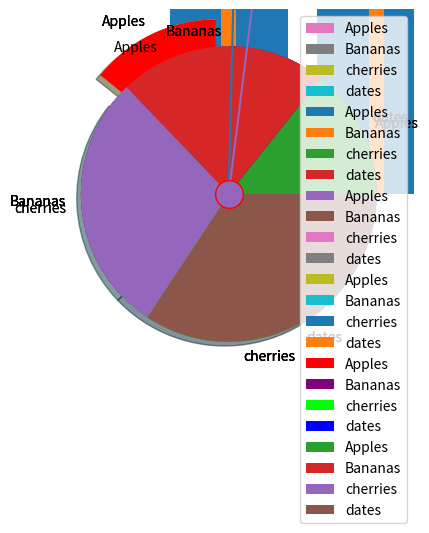

Python code for this plot:
# -*- coding: utf-8 -*-
"""Untitled6.ipynb

Automatically generated by Colab.

Original file is located at
    https://colab.research.google.com/<link-removed>
"""

import matplotlib.pyplot as plt
import numpy as np

x=np.array([0,6])
y=np.array([0,250])

plt.plot(x,y)
plt.show()

import matplotlib.pyplot as plt
import numpy as np


x= np.array([1,2,6,8])
y= np.array([3,8,1,10])

plt.plot(x,y)
plt.show()

import matplotlib.pyplot as plt
import numpy as np


x= np.array([1,2,6,8,10,12,14,16,18,21,23])
y= np.array([3,8,1,10,3,5,1,14,12,19,2])

plt.plot(x,y)
plt.show()

import matplotlib.pyplot as plt
import numpy as np


y= np.array([3,8,1,10])

plt.plot(y, marker='o',ms=20),
plt.show()

import matplotlib.pyplot as plt
import numpy as np



y=np.array([0,8,1,10,5])


plt.plot(y,marker='o',ms=20,mec='r')
plt.show()

import matplotlib.pyplot as plt
import numpy as np


x1= np.array([0,1,2,3])
y1= np.array([3,8,1,10])
x2= np.array([0,1,2,3])
y2= np.array([6,7,2,11])
plt.plot(x1,y1,x2,y2)
plt.show()

import matplotlib.pyplot as plt
import numpy as np


x= np.array([0,1,2,3])
y= np.array([3,8,1,10])

plt.plot(x,y)
plt.show()

import matplotlib.pyplot as plt
import numpy as np


x= np.array([0,1,2,3,4,5])
y= np.array([0,2,8,1,14,7])
plt.scatter(x,y,color='red')

x= np.array([12,16,18,26,28,30])
y= np.array([5,6,3,7,17,19])
plt.scatter(x,y,color='blue')

plt.show()

import matplotlib.pyplot as plt
import numpy as np


x= np.array([1,4,6,9,4])
y= np.array([1,4,6,15,5])
mycolor=['red','purple','lime','blue','yellow']
size=[1080,6000,1200,6200,1000]

plt.scatter(x,y,color=mycolor,s=size)

plt.show()

import matplotlib.pyplot as plt
import numpy as np

x=np.array(['a','b','c','d'])
y=np.array([5,8,10,12])

plt.bar(x,y)
plt.show()

import matplotlib.pyplot as plt
import numpy as np

x=np.array(['a','b','c','d'])
y=np.array([5,8,10,12])

plt.bar(x,y,width=0.1)
plt.show()

import matplotlib.pyplot as plt
import numpy as np

x=np.array([5,8,10,12])


plt.pie(y)
plt.show()

import matplotlib.pyplot as plt
import numpy as np


x=np.array([5,8,10,12])
mylabels=["Apples","Bananas","cherries","dates"]
plt.pie(y,labels=mylabels)
plt.show()

import matplotlib.pyplot as plt
import numpy as np


x=np.array([5,8,10,12])
mylabels=["Apples","Bananas","cherries","dates"]

plt.pie(y,labels=mylabels,startangle=90)
plt.show()

import matplotlib.pyplot as plt
import numpy as np


x=np.array([5,8,10,12])
mylabels=["Apples","Bananas","cherries","dates"]
myexplode=[0.2,0,0,0]
plt.pie(y,labels=mylabels,startangle=90,explode=myexplode)

plt.show()

import matplotlib.pyplot as plt
import numpy as np


x=np.array([5,8,10,12])
mylabels=["Apples","Bananas","cherries","dates"]
myexplode=[0.2,0,0,0]
plt.pie(y,labels=mylabels,startangle=90,explode=myexplode,shadow=True)

plt.show()

import matplotlib.pyplot as plt
import numpy as np


x=np.array([5,8,10,12])
mylabels=["Apples","Bananas","cherries","dates"]
mycolor=['red','purple','lime','blue','yellow']
myexplode=[0.2,0,0,0]
plt.pie(y,labels=mylabels,startangle=90,explode=myexplode,colors=mycolor)

plt.show()

import matplotlib.pyplot as plt
import numpy as np


x=np.array([5,8,10,12])
mylabels=["Apples","Bananas","cherries","dates"]


plt.pie(y,labels=mylabels)
plt.legend()
plt.show()

